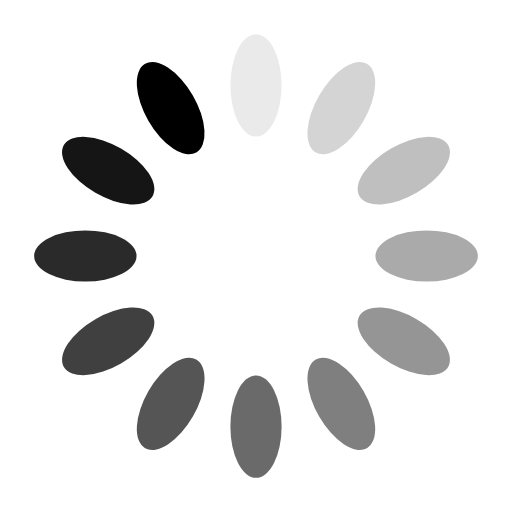
t = 0.00 s
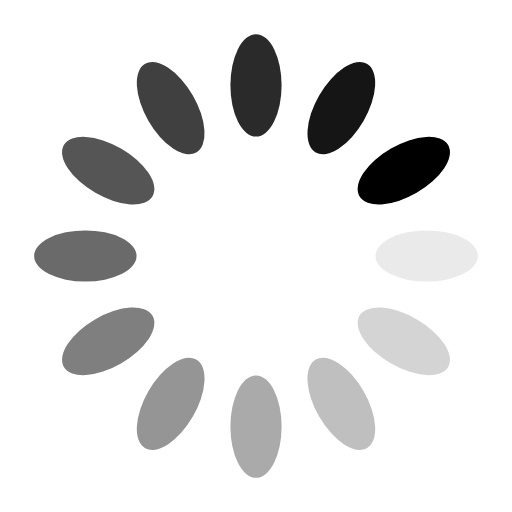
t = 0.25 s
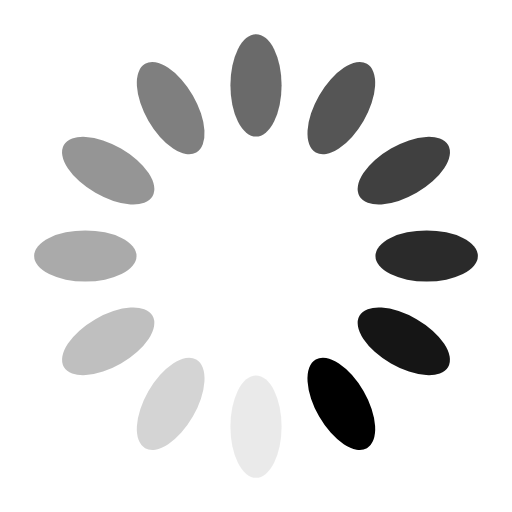
t = 0.50 s
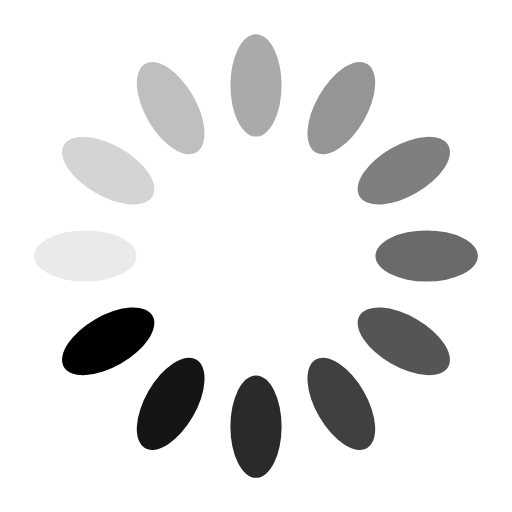
t = 0.75 s

The animated SVG that drew these frames (rendered in a browser with its animation timeline set to each time). Animation: 12 SMIL elements (animate=12); one cycle of 1.00 s, repeats indefinitely.

<svg xmlns="http://www.w3.org/2000/svg" width="200" height="200" viewBox="20 20 60 60">
    <g transform="rotate(0 50 50)">
        <rect x="47" y="24" rx="3" ry="6" width="6" height="12">
            <animate attributeName="opacity" values="1;0" keyTimes="0;1" dur="1s" begin="-0.9166666666666666s"
                     repeatCount="indefinite"></animate>
        </rect>
    </g>
    <g transform="rotate(30 50 50)">
        <rect x="47" y="24" rx="3" ry="6" width="6" height="12">
            <animate attributeName="opacity" values="1;0" keyTimes="0;1" dur="1s" begin="-0.8333333333333334s"
                     repeatCount="indefinite"></animate>
        </rect>
    </g>
    <g transform="rotate(60 50 50)">
        <rect x="47" y="24" rx="3" ry="6" width="6" height="12">
            <animate attributeName="opacity" values="1;0" keyTimes="0;1" dur="1s" begin="-0.75s"
                     repeatCount="indefinite"></animate>
        </rect>
    </g>
    <g transform="rotate(90 50 50)">
        <rect x="47" y="24" rx="3" ry="6" width="6" height="12">
            <animate attributeName="opacity" values="1;0" keyTimes="0;1" dur="1s" begin="-0.6666666666666666s"
                     repeatCount="indefinite"></animate>
        </rect>
    </g>
    <g transform="rotate(120 50 50)">
        <rect x="47" y="24" rx="3" ry="6" width="6" height="12">
            <animate attributeName="opacity" values="1;0" keyTimes="0;1" dur="1s" begin="-0.5833333333333334s"
                     repeatCount="indefinite"></animate>
        </rect>
    </g>
    <g transform="rotate(150 50 50)">
        <rect x="47" y="24" rx="3" ry="6" width="6" height="12">
            <animate attributeName="opacity" values="1;0" keyTimes="0;1" dur="1s" begin="-0.5s"
                     repeatCount="indefinite"></animate>
        </rect>
    </g>
    <g transform="rotate(180 50 50)">
        <rect x="47" y="24" rx="3" ry="6" width="6" height="12">
            <animate attributeName="opacity" values="1;0" keyTimes="0;1" dur="1s" begin="-0.4166666666666667s"
                     repeatCount="indefinite"></animate>
        </rect>
    </g>
    <g transform="rotate(210 50 50)">
        <rect x="47" y="24" rx="3" ry="6" width="6" height="12">
            <animate attributeName="opacity" values="1;0" keyTimes="0;1" dur="1s" begin="-0.3333333333333333s"
                     repeatCount="indefinite"></animate>
        </rect>
    </g>
    <g transform="rotate(240 50 50)">
        <rect x="47" y="24" rx="3" ry="6" width="6" height="12">
            <animate attributeName="opacity" values="1;0" keyTimes="0;1" dur="1s" begin="-0.25s"
                     repeatCount="indefinite"></animate>
        </rect>
    </g>
    <g transform="rotate(270 50 50)">
        <rect x="47" y="24" rx="3" ry="6" width="6" height="12">
            <animate attributeName="opacity" values="1;0" keyTimes="0;1" dur="1s" begin="-0.16666666666666666s"
                     repeatCount="indefinite"></animate>
        </rect>
    </g>
    <g transform="rotate(300 50 50)">
        <rect x="47" y="24" rx="3" ry="6" width="6" height="12">
            <animate attributeName="opacity" values="1;0" keyTimes="0;1" dur="1s" begin="-0.08333333333333333s"
                     repeatCount="indefinite"></animate>
        </rect>
    </g>
    <g transform="rotate(330 50 50)">
        <rect x="47" y="24" rx="3" ry="6" width="6" height="12">
            <animate attributeName="opacity" values="1;0" keyTimes="0;1" dur="1s" begin="0s"
                     repeatCount="indefinite"></animate>
        </rect>
    </g>
</svg>
